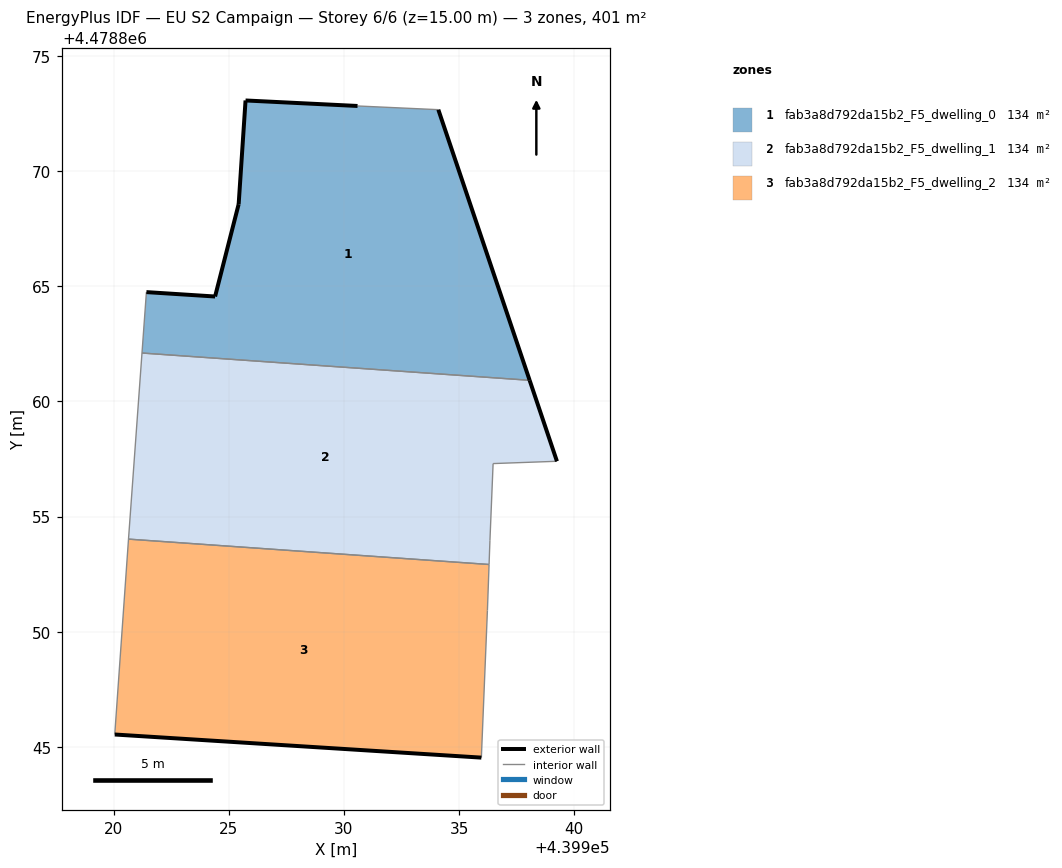
=== STOREY PLAN SPEC (per zone: floor XY polygon, exterior-wall plan segments, windows/doors) ===
zone 1: fab3a8d792da15b2_F5_dwelling_0  (133.8 m²)
  floor: (439938.07, 4478860.92) (439934.10, 4478872.67) (439930.59, 4478872.84) (439925.72, 4478873.08) (439925.43, 4478868.57) (439924.40, 4478864.56) (439921.42, 4478864.75) (439921.23, 4478862.11)
  exterior wall: (439925.72, 4478873.08) – (439930.59, 4478872.84)  [4.9 m]
  exterior wall: (439934.10, 4478872.67) – (439938.07, 4478860.92)  [12.4 m]
  exterior wall: (439921.42, 4478864.75) – (439924.40, 4478864.56)  [3.0 m]
  exterior wall: (439924.40, 4478864.56) – (439925.43, 4478868.57)  [4.1 m]
  exterior wall: (439925.43, 4478868.57) – (439925.72, 4478873.08)  [4.5 m]
  interior walls: 3
zone 2: fab3a8d792da15b2_F5_dwelling_1  (133.8 m²)
  floor: (439936.30, 4478852.92) (439936.34, 4478853.95) (439936.48, 4478857.30) (439939.25, 4478857.40) (439938.07, 4478860.92) (439921.23, 4478862.11) (439920.64, 4478854.02)
  exterior wall: (439938.07, 4478860.92) – (439939.25, 4478857.40)  [3.7 m]
  interior walls: 6
zone 3: fab3a8d792da15b2_F5_dwelling_2  (133.8 m²)
  floor: (439935.97, 4478844.53) (439936.23, 4478850.92) (439936.30, 4478852.92) (439920.64, 4478854.02) (439920.04, 4478845.54)
  exterior wall: (439935.97, 4478844.53) – (439920.04, 4478845.54)  [16.0 m]
  interior walls: 4

=== DERIVED (storey summary) ===
Building: EU S2 Campaign
Storey: 6 of 6  (floor level z = 15.00 m)
Storey gross floor area: 401.4 m²
Zones on this storey: 3
  - fab3a8d792da15b2_F5_dwelling_0: floor 133.8 m²; exterior wall 28.9 m (86.8 m²); WWR 0.0%
  - fab3a8d792da15b2_F5_dwelling_1: floor 133.8 m²; exterior wall 3.7 m (11.1 m²); WWR 0.0%
  - fab3a8d792da15b2_F5_dwelling_2: floor 133.8 m²; exterior wall 16.0 m (47.9 m²); WWR 0.0%
Zone adjacency (shared interzone walls):
  - fab3a8d792da15b2_F5_dwelling_0 ↔ fab3a8d792da15b2_F5_dwelling_1
  - fab3a8d792da15b2_F5_dwelling_1 ↔ fab3a8d792da15b2_F5_dwelling_2